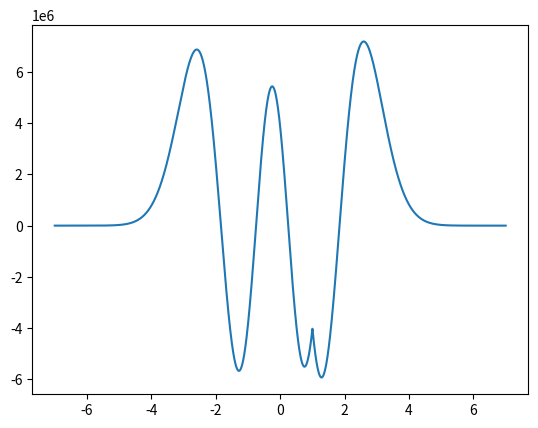

This figure's Python source:
import matplotlib.pyplot as plt
import numpy as np
import math

'''
Definizione del potenziale V(xi), della funzione d'onda con il metodo di Numerov, del metodo per il calcolo della differenza delle derivate nel punto di matching e del metodo di bisezione per trovare l'energia per cui la derivata destra e sinistra coincidono
'''

def V(xi):
    return xi**2

def b(eps,xi):
    return (h**2*(2*eps-V(xi)))/12

def numerov(n1,n2,eps):
    psi = np.array(xi)*0
    j = np.sign(n2-n1)
    psi[n1] = 0
    psi[n1+j] = 0.01
    for i in range(n1+2*j,n2+j,j):
      psi[i] = (2*psi[i-j]*(1-5*b(eps,xi[i-j]))-psi[i-2*j]*(1+b(eps,xi[i-2*j])))/(1+b(eps,xi[i]))
    return psi

def evalDerivative(eps):
    global psir,psil
    psil = numerov(0,nmatch+1,eps)
    psir = numerov(n-1,nmatch-1,eps)
    a = psil[nmatch]/psir[nmatch]
    psir = a*psir
    dpsil = (psil[nmatch+1]-psil[nmatch-1])/(2*h)
    dpsir = (psir[nmatch+1]-psir[nmatch-1])/(2*h)
    diff = dpsil-dpsir
    return diff

def findE(emin,emax,tol):
    while (emax-emin>tol):
        emed = (emin+emax)/2
        if evalDerivative(emin)*evalDerivative(emed)<0:
            emax = emed
        else:
            emin = emed
    return (emin+emax)/2;

#Main code

n       = 14000
nmatch  = 8000
xi      = np.linspace(-7.,7,n)
h       = xi[1]-xi[0]


#Trovo gli intervalli di cambio di segno della differenza di derivate nel punto di matching per E tra 0 e en_max e stampo le energie corrispondenti agli zeri

en_max=5
ntot = 101
ei=np.linspace(0,en_max,ntot)
der_diff=np.array(ei)
for i in range(0,ntot):
    der_diff[i]=evalDerivative(ei[i])

for i in range(0,ntot-1):
    if(der_diff[i]*der_diff[i+1]<0):
        print ("Energy is: ", findE(ei[i],ei[i+1],0.0001))

#Trovo il numero di zeri di psi a energia fissata eps

eps=5
e=findE(eps-0.0001,eps+0.0001,0.00005)

for i in range(nmatch+1,n,1):
  psil[i]=psir[i]

plt.plot(xi,psil)
plt.show()

n_zeri=0
for i in range(0,n-1,1):
    if(psil[i]*psil[i+1]<0):
        n_zeri+=1

print("Il numero di zeri di psi è :", n_zeri)
